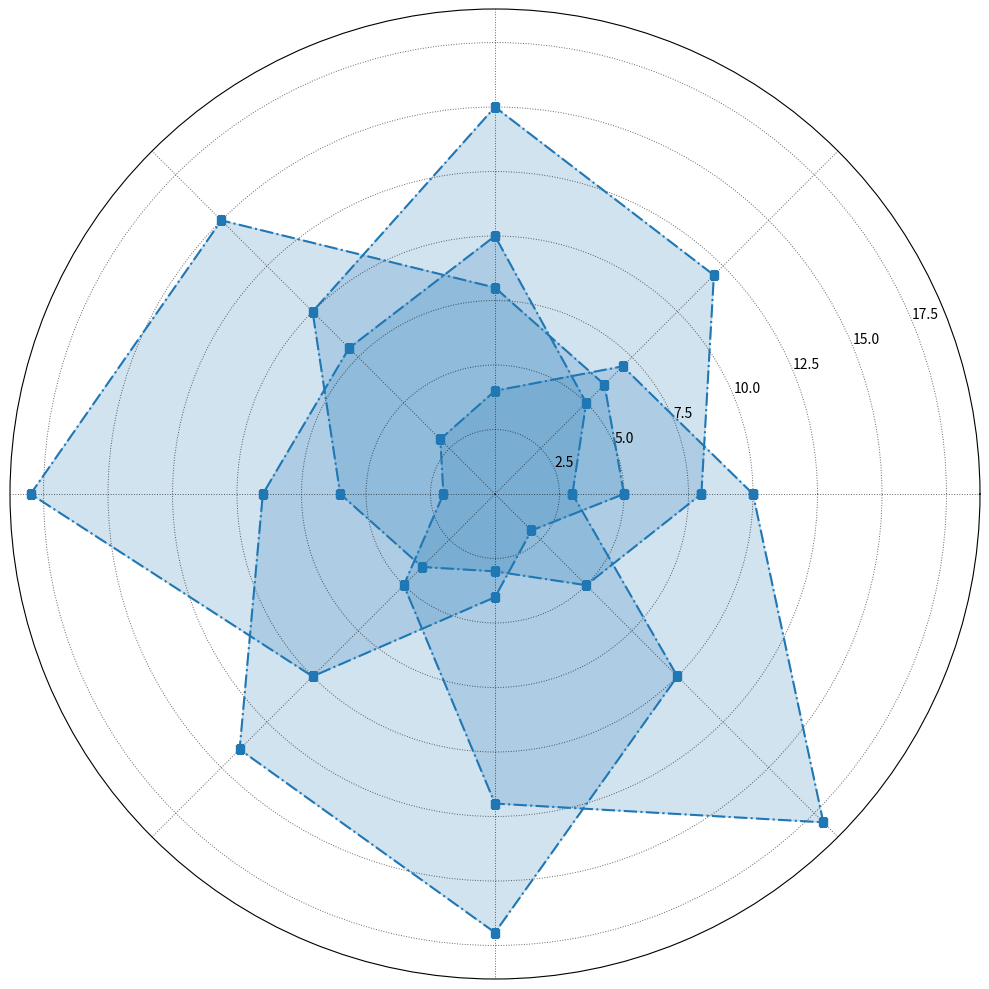

Here is the Python script that generated this plot:
import matplotlib.pyplot as plt
import numpy as np

directions = ['N', 'NE', 'E', 'SE', 'S', 'SW', 'W', 'NW']
spring_winds = np.array([8, 12, 15, 10, 6, 4, 3, 5])
summer_winds = np.array([5, 6, 8, 15, 18, 10, 4, 2])
autumn_winds = np.array([3, 5, 10, 8, 9, 14, 17, 10])
winter_winds = np.array([10, 7, 4, 3, 2, 5, 12, 18])

wind_data = [spring_winds, summer_winds, autumn_winds, winter_winds]
angles = np.linspace(0, 2 * np.pi, len(directions), endpoint=False).tolist()
angles += angles[:1]

for i in range(len(wind_data)):
    wind_data[i] = np.append(wind_data[i], wind_data[i][0])

fig, ax = plt.subplots(figsize=(10, 10), subplot_kw=dict(polar=True))

single_color = '#1f77b4'

for data in wind_data:
    ax.plot(angles, data, marker='s', linestyle='-.', color=single_color, linewidth=1.5)
    ax.fill(angles, data, color=single_color, alpha=0.2)

ax.set_xticks(angles[:-1])
ax.set_xticklabels([])  # Remove direction labels
ax.grid(color='black', linestyle=':', linewidth=0.7, alpha=0.6)

plt.tight_layout()
plt.show()
